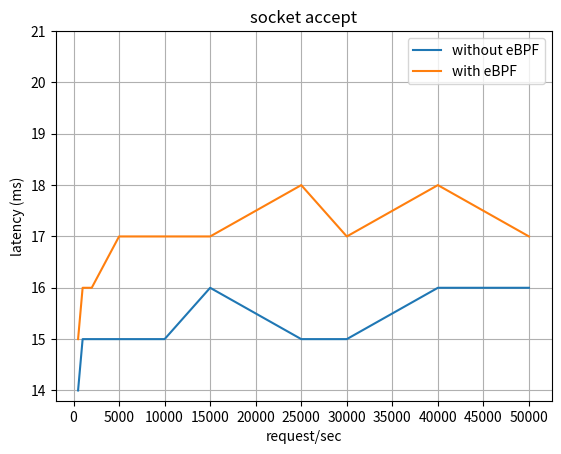

This figure's Python source:
import matplotlib.pyplot as plt
 
# Senza ebpf
x1 = [500,1000,2000,5000,10000,15000,25000,30000,40000,50000]
y1 = [14,15,15,15,15,16,15,15,16,16]
plt.plot(x1, y1, label = "without eBPF")

# Con ebpf 
x2 = [500,1000,2000,5000,10000,15000,25000,30000,40000,50000]
y2 = [15,16,16,17,17,17,18,17,18,17]
plt.plot(x2, y2, label = "with eBPF")

 
# naming the x axis
plt.xlabel('request/sec')
# naming the y axis
plt.ylabel('latency (ms)')
 
# giving a title to my graph
plt.title('socket accept')

plt.xticks(range(0, 55000, 5000))  # Tick ogni 5000 unità sull'asse x
plt.yticks(range(14, 22, 1))       # Tick ogni 1 unità sull'asse y
plt.grid(True) 
plt.legend()

# function to show the plot
plt.show()
